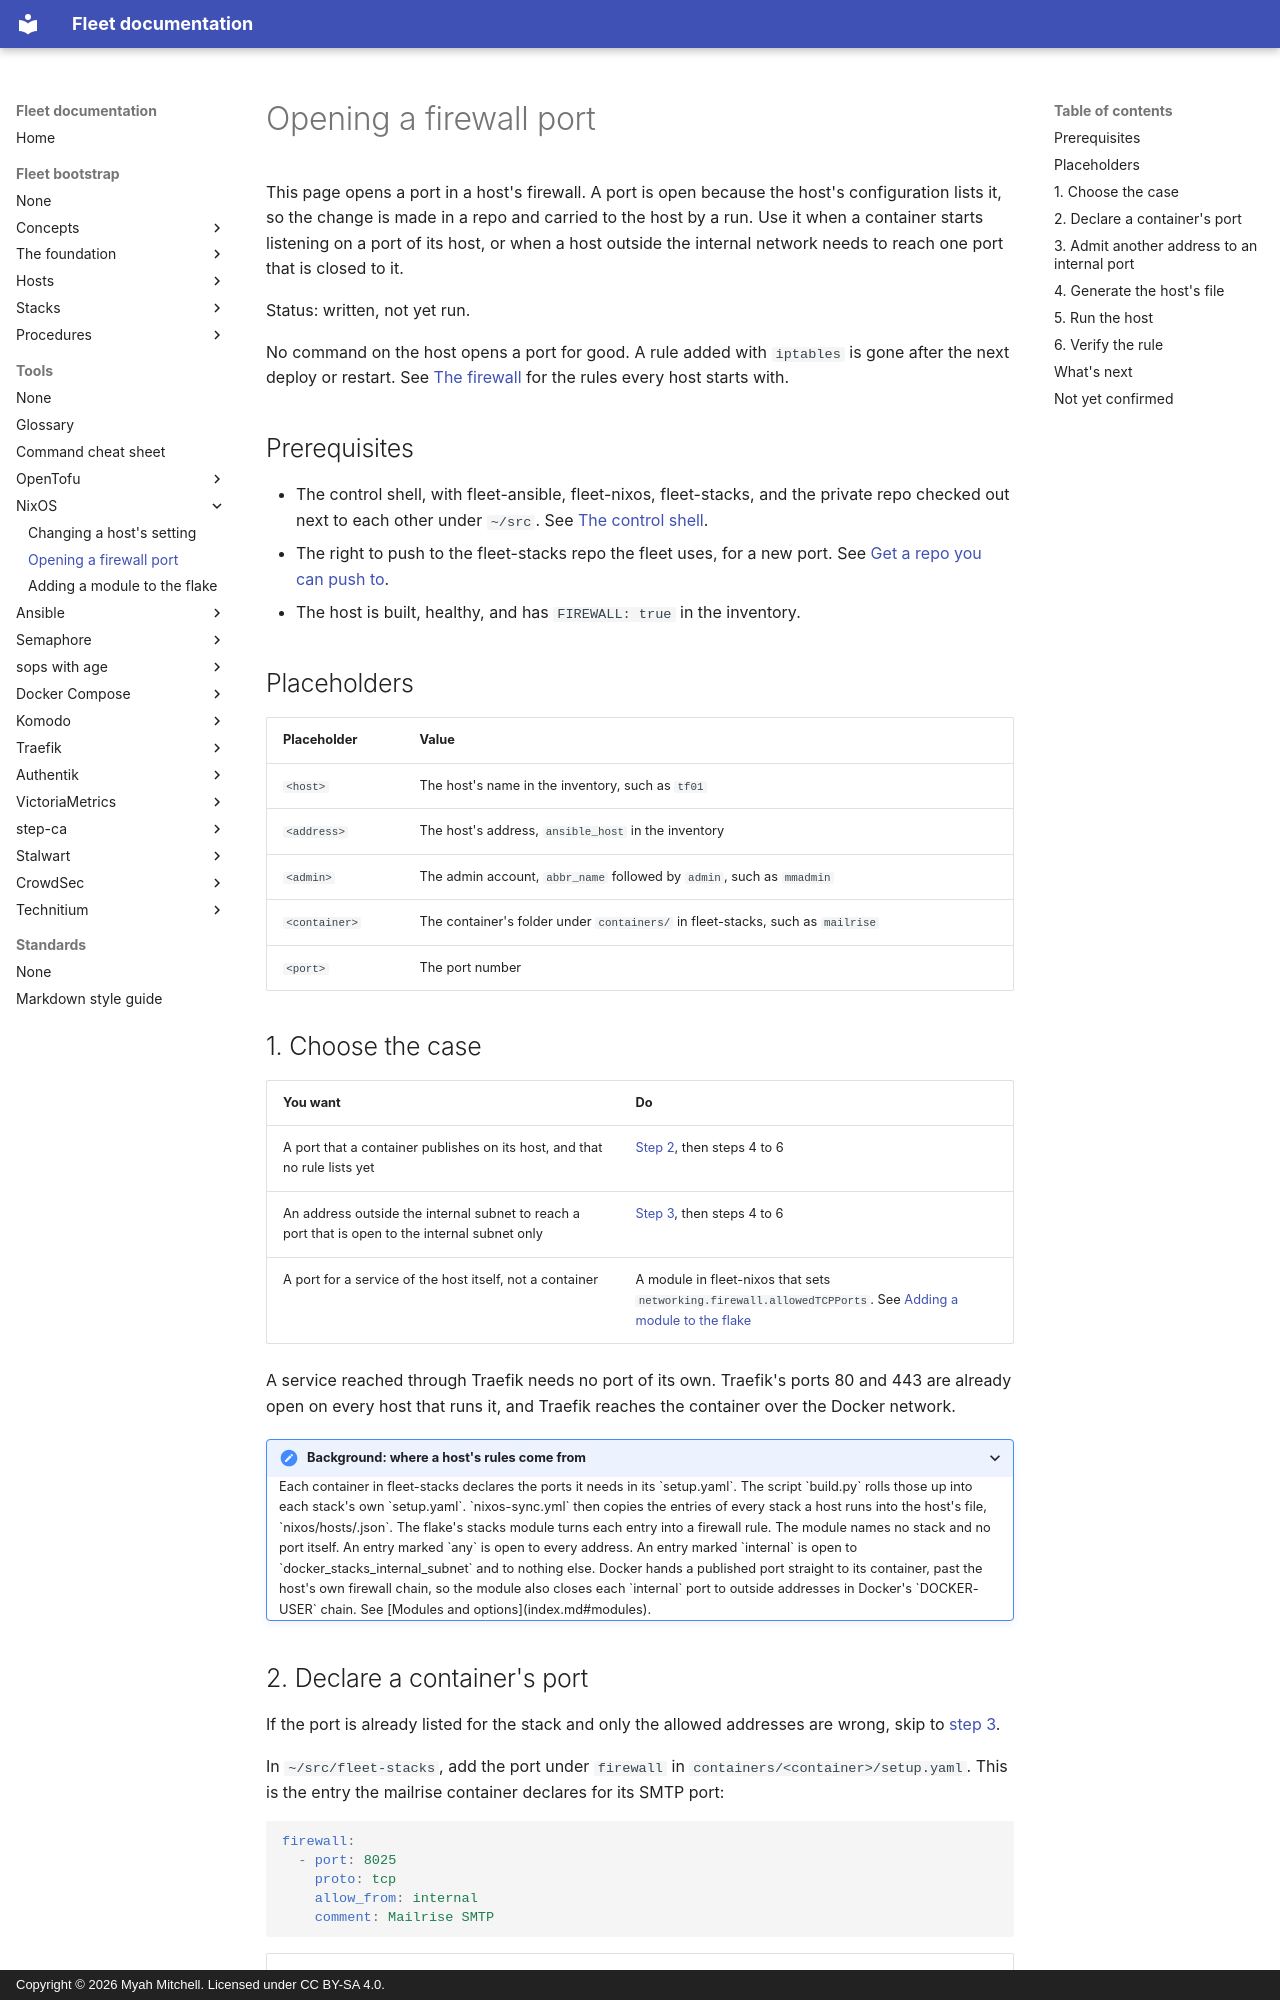

repository: myah-mitchell/fleet-docs · page: tools/nixos/open-a-firewall-port/index.html · generator: mkdocs · copyright: Copyright © 2026 Myah Mitchell. Licensed under CC BY-SA 4.0.

# Opening a firewall port

This page opens a port in a host's firewall. A port is open because the host's configuration lists it, so the change is made in a repo and carried to the host by a run. Use it when a container starts listening on a port of its host, or when a host outside the internal network needs to reach one port that is closed to it.

Status: written, not yet run.

No command on the host opens a port for good. A rule added with `iptables` is gone after the next deploy or restart. See [The firewall](../../fleet-bootstrap/concepts/host-layout.md#firewall) for the rules every host starts with.

## Prerequisites

- The control shell, with fleet-ansible, fleet-nixos, fleet-stacks, and the private repo checked out next to each other under `~/src`. See [The control shell](../../fleet-bootstrap/foundation/control-shell.md).
- The right to push to the fleet-stacks repo the fleet uses, for a new port. See [Get a repo you can push to](../../fleet-bootstrap/hosts/ap01-applications.md#fork).
- The host is built, healthy, and has `FIREWALL: true` in the inventory.

## Placeholders

| Placeholder | Value |
| --- | --- |
| `<host>` | The host's name in the inventory, such as `tf01` |
| `<address>` | The host's address, `ansible_host` in the inventory |
| `<admin>` | The admin account, `abbr_name` followed by `admin`, such as `mmadmin` |
| `<container>` | The container's folder under `containers/` in fleet-stacks, such as `mailrise` |
| `<port>` | The port number |

## 1. Choose the case {#case}

| You want | Do |
| --- | --- |
| A port that a container publishes on its host, and that no rule lists yet | [Step 2](#stack-port), then steps 4 to 6 |
| An address outside the internal subnet to reach a port that is open to the internal subnet only | [Step 3](#port-sources), then steps 4 to 6 |
| A port for a service of the host itself, not a container | A module in fleet-nixos that sets `networking.firewall.allowedTCPPorts`. See [Adding a module to the flake](add-a-module.md) |

A service reached through Traefik needs no port of its own. Traefik's ports 80 and 443 are already open on every host that runs it, and Traefik reaches the container over the Docker network.

<details>
<summary>Background: where a host's rules come from</summary>

Each container in fleet-stacks declares the ports it needs in its `setup.yaml`. The script `build.py` rolls those up into each stack's own `setup.yaml`. `nixos-sync.yml` then copies the entries of every stack a host runs into the host's file, `nixos/hosts/<host>.json`. The flake's stacks module turns each entry into a firewall rule. The module names no stack and no port itself.

An entry marked `any` is open to every address. An entry marked `internal` is open to `docker_stacks_internal_subnet` and to nothing else. Docker hands a published port straight to its container, past the host's own firewall chain, so the module also closes each `internal` port to outside addresses in Docker's `DOCKER-USER` chain. See [Modules and options](index.md#modules).

</details>
